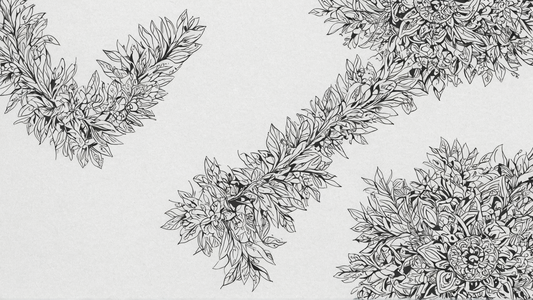
Generation parameters embedded in this image by AUTOMATIC1111 Stable Diffusion web UI or a fork of it (Forge, ...) (PNG 'parameters' text chunk):
a minimalist desktop background with intricate patterns and vibrant colors is depicted in shades of gray, black, and white. The overall effect is one of simplicity and elegance, while the focus on minimalism and modernity are evident in this captivating artwork. The overall style is simple yet striking, 
Negative prompt: dark minimalist, digital art, a minimalist desktop background with intricate patterns and vibrant colors is depicted in shades of gray, black, and white. The overall effect is one of simplicity and elegance, while the focus on minimalism and modernity are evident in this captivating artwork. The overall style is simple yet striking, , Romantic, kinetic art, F/2.8, Low Contrast
Steps: 35, Sampler: dpmpp_3m_sde_gpu_karras, CFG Scale: 2.0, Seed: 439566728533560, Size: 1920x1080, Model: colorfulxl_v42.safetensors, Model hash: 20d7c25a9d, Hashes: {"model": "20d7c25a9d"}, Batch index: 0, Batch size: 2